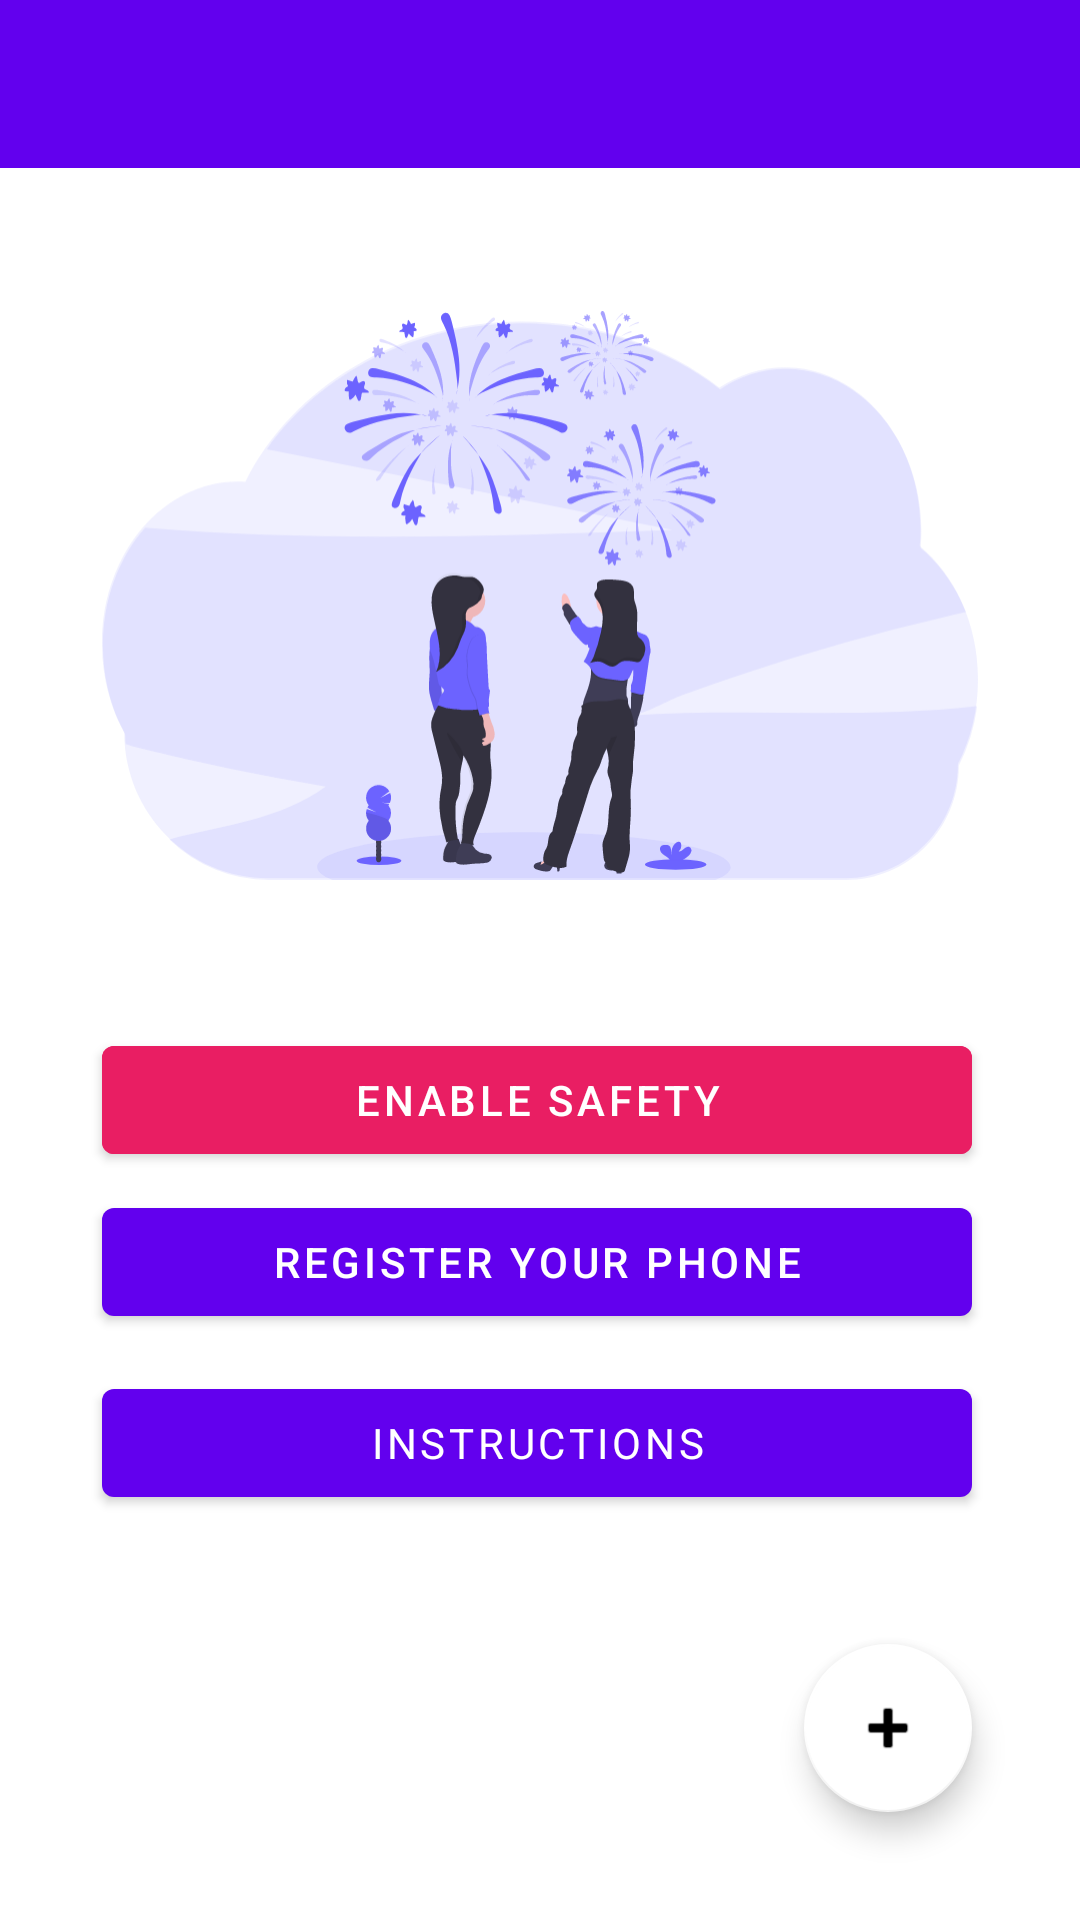

Here is an Android app screen rendered from its layout file. Give the layout XML and the strings, colors and styles it references.
<!-- AndroidManifest.xml: activity theme Theme.WomenSafety.NoActionBar -->
<!-- res/layout/activity_main.xml -->
<?xml version="1.0" encoding="utf-8"?>
<androidx.constraintlayout.widget.ConstraintLayout xmlns:android="http://schemas.android.com/apk/res/android"
    xmlns:app="http://schemas.android.com/apk/res-auto"
    xmlns:tools="http://schemas.android.com/tools"
    android:layout_width="match_parent"
    android:layout_height="match_parent"
    tools:context=".MainActivity">

    <com.google.android.material.appbar.AppBarLayout
        android:id="@+id/appBarLayout"
        android:layout_width="match_parent"
        android:layout_height="wrap_content"
        android:theme="@style/Theme.WomenSafety.AppBarOverlay"
        tools:ignore="MissingConstraints">

    </com.google.android.material.appbar.AppBarLayout>

    <Button
        android:id="@+id/viewRegistered"
        android:layout_width="290dp"
        android:layout_height="wrap_content"
        android:layout_above="@id/instructionBtn"
        android:layout_alignStart="@+id/instructionBtn"
        android:layout_alignLeft="@+id/instructionBtn"
        android:layout_alignEnd="@+id/instructionBtn"
        android:backgroundTint="#E91E63"
        android:text="Enable Safety"
        app:layout_constraintBottom_toTopOf="@+id/registerPhone"
        app:layout_constraintStart_toStartOf="@+id/imageView3"
        app:layout_constraintTop_toBottomOf="@+id/imageView3"
        app:layout_constraintVertical_bias="0.764" />

    <Button
        android:id="@+id/instructionBtn"
        android:layout_width="290dp"
        android:layout_height="wrap_content"
        android:layout_alignParentBottom="true"
        android:fontFamily="sans-serif"
        android:text="Instructions"
        app:layout_constraintBottom_toBottomOf="parent"
        app:layout_constraintStart_toStartOf="@+id/registerPhone"
        app:layout_constraintTop_toBottomOf="@+id/registerPhone"
        app:layout_constraintVertical_bias="0.084" />

    <com.google.android.material.floatingactionbutton.FloatingActionButton
        android:id="@+id/register"
        android:layout_width="wrap_content"
        android:layout_height="wrap_content"
        android:layout_alignParentEnd="true"
        android:layout_alignParentBottom="true"
        android:layout_gravity="bottom|end"
        android:layout_marginEnd="36dp"
        android:layout_marginBottom="36dp"
        app:backgroundTint="@color/white"
        app:layout_constraintBottom_toBottomOf="parent"
        app:layout_constraintEnd_toEndOf="parent"
        app:srcCompat="@android:drawable/ic_input_add" />

    <androidx.appcompat.widget.Toolbar
        android:id="@+id/toolbar"
        android:layout_width="match_parent"
        android:layout_height="?attr/actionBarSize"
        android:background="?attr/colorPrimary"
        app:popupTheme="@style/Theme.WomenSafety.PopupOverlay"
        tools:layout_editor_absoluteX="0dp"
        tools:layout_editor_absoluteY="0dp" />

    <Button
        android:id="@+id/registerPhone"
        android:layout_width="wrap_content"
        android:layout_height="wrap_content"
        android:layout_above="@+id/viewRegistered"
        android:layout_alignStart="@+id/viewRegistered"
        android:layout_alignEnd="@+id/viewRegistered"
        android:width="290dp"
        android:text="Register your Phone"
        app:layout_constraintBottom_toBottomOf="parent"
        app:layout_constraintStart_toStartOf="@+id/viewRegistered"
        app:layout_constraintTop_toTopOf="parent"
        app:layout_constraintVertical_bias="0.67" />

    <ImageView
        android:id="@+id/imageView3"
        android:layout_width="292dp"
        android:layout_height="249dp"
        android:layout_above="@+id/registerPhone"
        android:layout_alignParentStart="true"
        android:layout_alignParentTop="true"
        android:layout_alignParentEnd="true"
        android:maxWidth="290dp"
        app:layout_constraintBottom_toTopOf="@+id/registerPhone"
        app:layout_constraintEnd_toEndOf="parent"
        app:layout_constraintStart_toStartOf="parent"
        app:layout_constraintTop_toTopOf="@+id/toolbar"
        app:srcCompat="@drawable/ic_undraw_fireworks_women" />

</androidx.constraintlayout.widget.ConstraintLayout>
<!-- resources referenced by this layout -->
<resources>
  <!-- drawable ic_undraw_fireworks_women: vector/xml drawable (drawable, 99258 chars, omitted) -->
  <style name="Theme.WomenSafety.AppBarOverlay" parent="ThemeOverlay.AppCompat.Dark.ActionBar" />
  <style name="Theme.WomenSafety.PopupOverlay" parent="ThemeOverlay.AppCompat.Light" />
  <style name="Theme.WomenSafety.NoActionBar">
          <item name="windowActionBar">false</item>
          <item name="windowNoTitle">true</item>
      </style>
  <!-- not gathered from this repository: default colours our renderer supplied (Android Studio template values) -->
  <color name="white">#FFFFFFFF</color>
</resources>
